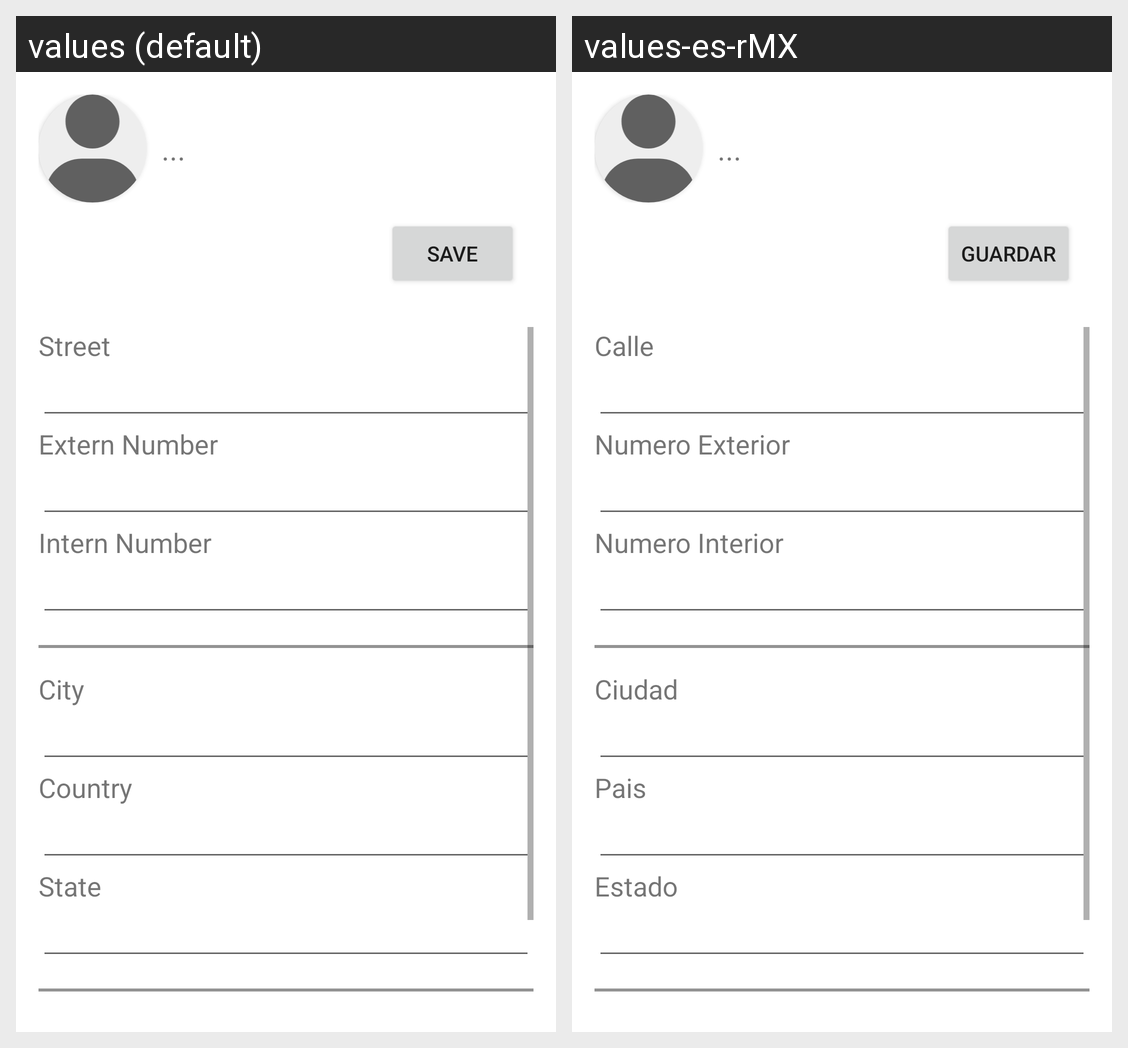

This grid shows one Android layout under two languages. Give, for every string resource on the screen, its name, the default text and each shown locale's text.
Android screen res/layout/activity_settings.xml rendered under 2 locales, left to right: values (default), values-es-rMX. Device: Nexus 5 (rendered at 1080×1920; each locale shown at half size, 540×960, under a caption strip naming it); theme Theme.W12Contact.
Strings drawn on this screen, with the default value and each locale's value (text and hints the layout hard-codes, and strings that could not be matched under every locale, appear in the picture but are not listed):

ellipsis
  values: ...
  values-es-rMX: ...

save
  values: Save
  values-es-rMX: Guardar

street
  values: Street
  values-es-rMX: Calle

ext_num
  values: Extern Number
  values-es-rMX: Numero Exterior

int_num
  values: Intern Number
  values-es-rMX: Numero Interior

city
  values: City
  values-es-rMX: Ciudad

country
  values: Country
  values-es-rMX: Pais

state
  values: State
  values-es-rMX: Estado
